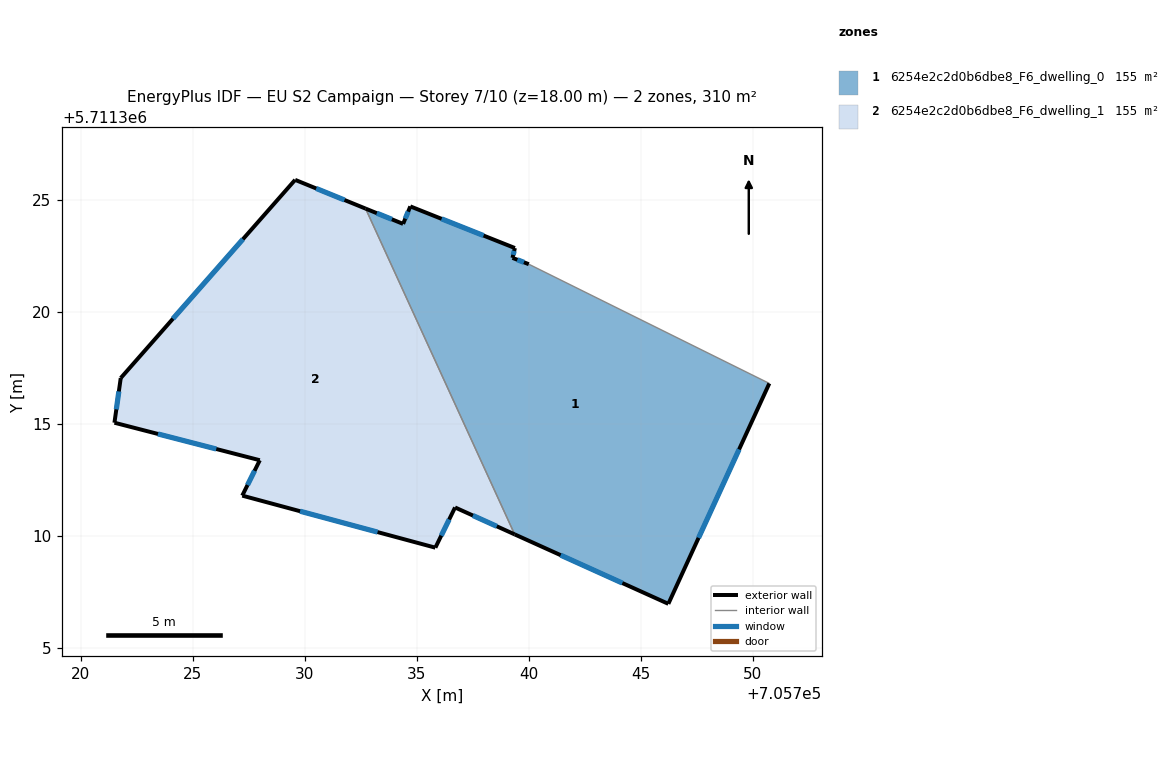
=== STOREY PLAN SPEC (per zone: floor XY polygon, exterior-wall plan segments, windows/doors) ===
zone 1: 6254e2c2d0b6dbe8_F6_dwelling_0  (154.8 m²)
  floor: (705750.74, 5711316.80) (705746.23, 5711306.96) (705739.37, 5711310.06) (705732.72, 5711324.60) (705734.39, 5711323.92) (705734.71, 5711324.70) (705739.38, 5711322.84) (705739.27, 5711322.41) (705740.00, 5711322.12)
  exterior wall: (705734.71, 5711324.70) – (705734.39, 5711323.92)  [0.8 m]
    window: (705734.62, 5711324.47) – (705734.49, 5711324.16)  [0.4 m²]
  exterior wall: (705739.38, 5711322.84) – (705734.71, 5711324.70)  [5.0 m]
    window: (705737.98, 5711323.40) – (705736.11, 5711324.15)  [2.4 m²]
  exterior wall: (705739.28, 5711322.41) – (705739.38, 5711322.84)  [0.5 m]
    window: (705739.31, 5711322.54) – (705739.35, 5711322.71)  [0.2 m²]
  exterior wall: (705740.00, 5711322.12) – (705739.28, 5711322.41)  [0.8 m]
    window: (705739.78, 5711322.21) – (705739.49, 5711322.32)  [0.4 m²]
  exterior wall: (705746.23, 5711306.96) – (705750.74, 5711316.80)  [10.8 m]
    window: (705747.58, 5711309.91) – (705749.39, 5711313.86)  [5.2 m²]
  exterior wall: (705739.37, 5711310.06) – (705746.23, 5711306.96)  [7.5 m]
    window: (705741.43, 5711309.14) – (705744.18, 5711307.89)  [3.6 m²]
  exterior wall: (705734.39, 5711323.92) – (705732.72, 5711324.60)  [1.8 m]
    window: (705733.89, 5711324.13) – (705733.22, 5711324.40)  [0.9 m²]
  interior walls: 2
zone 2: 6254e2c2d0b6dbe8_F6_dwelling_1  (154.9 m²)
  floor: (705732.72, 5711324.60) (705739.37, 5711310.06) (705736.71, 5711311.26) (705735.83, 5711309.47) (705727.21, 5711311.79) (705728.00, 5711313.37) (705721.51, 5711315.05) (705721.79, 5711317.04) (705729.57, 5711325.89)
  exterior wall: (705728.00, 5711313.37) – (705727.21, 5711311.79)  [1.8 m]
    window: (705727.76, 5711312.90) – (705727.45, 5711312.27)  [0.9 m²]
  exterior wall: (705721.51, 5711315.05) – (705728.00, 5711313.37)  [6.7 m]
    window: (705723.45, 5711314.55) – (705726.05, 5711313.87)  [3.2 m²]
  exterior wall: (705721.79, 5711317.04) – (705721.51, 5711315.05)  [2.0 m]
    window: (705721.70, 5711316.44) – (705721.59, 5711315.64)  [1.0 m²]
  exterior wall: (705729.57, 5711325.89) – (705721.79, 5711317.04)  [11.8 m]
    window: (705727.24, 5711323.24) – (705724.12, 5711319.69)  [5.7 m²]
  exterior wall: (705732.72, 5711324.60) – (705729.57, 5711325.89)  [3.4 m]
    window: (705731.78, 5711324.99) – (705730.51, 5711325.50)  [1.6 m²]
  exterior wall: (705736.71, 5711311.26) – (705739.37, 5711310.06)  [2.9 m]
    window: (705737.51, 5711310.91) – (705738.58, 5711310.42)  [1.4 m²]
  exterior wall: (705735.83, 5711309.47) – (705736.71, 5711311.26)  [2.0 m]
    window: (705736.10, 5711310.01) – (705736.45, 5711310.73)  [1.0 m²]
  exterior wall: (705727.21, 5711311.79) – (705735.83, 5711309.47)  [8.9 m]
    window: (705729.79, 5711311.10) – (705733.25, 5711310.17)  [4.3 m²]
  interior walls: 1

=== DERIVED (storey summary) ===
Building: EU S2 Campaign
Storey: 7 of 10  (floor level z = 18.00 m)
Storey gross floor area: 309.7 m²
Zones on this storey: 2
  - 6254e2c2d0b6dbe8_F6_dwelling_0: floor 154.8 m²; exterior wall 27.3 m (81.8 m²); 7 window(s) 13.2 m²; WWR 16.1%
  - 6254e2c2d0b6dbe8_F6_dwelling_1: floor 154.9 m²; exterior wall 39.5 m (118.5 m²); 8 window(s) 19.1 m²; WWR 16.1%
Zone adjacency (shared interzone walls):
  - 6254e2c2d0b6dbe8_F6_dwelling_0 ↔ 6254e2c2d0b6dbe8_F6_dwelling_1